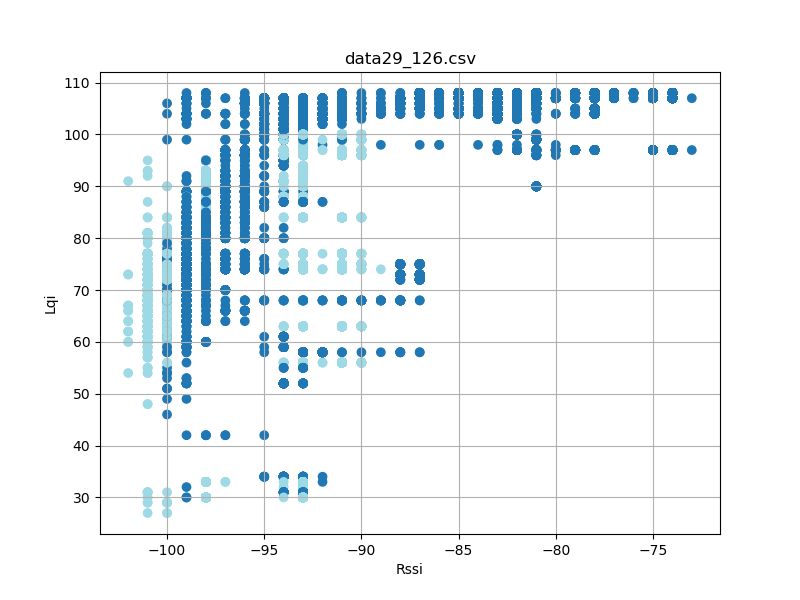

The data file committed next to this chart (first rows):
timestamp, rssi, lqi, device_id
'2023-08-26 12:26:47, 801', -93, 106, 29
'2023-08-26 12:26:47, 895', -93, 106, 29
'2023-08-26 12:26:47, 988', -93, 106, 29
'2023-08-26 12:26:48, 082', -93, 106, 29
'2023-08-26 12:26:48, 176', -93, 106, 29
'2023-08-26 12:26:48, 269', -93, 106, 29
'2023-08-26 12:26:48, 363', -93, 106, 29
'2023-08-26 12:26:48, 457', -93, 106, 29
'2023-08-26 12:26:48, 551', -92, 106, 29
'2023-08-26 12:26:48, 645', -93, 106, 29
'2023-08-26 12:26:48, 739', -93, 106, 29
'2023-08-26 12:26:48, 832', -93, 106, 29
'2023-08-26 12:26:48, 926', -93, 106, 29
'2023-08-26 12:26:49, 020', -93, 106, 29
'2023-08-26 12:26:49, 114', -93, 106, 29
'2023-08-26 12:26:49, 208', -93, 106, 29
'2023-08-26 12:26:49, 301', -93, 106, 29
'2023-08-26 12:26:49, 394', -93, 106, 29
'2023-08-26 12:26:49, 489', -93, 106, 29
'2023-08-26 12:26:49, 583', -93, 106, 29
'2023-08-26 12:26:49, 677', -93, 106, 29
'2023-08-26 12:26:49, 769', -93, 106, 29
'2023-08-26 12:26:49, 863', -93, 106, 29
'2023-08-26 12:26:49, 958', -93, 106, 29
'2023-08-26 12:26:50, 051', -93, 106, 29
'2023-08-26 12:26:50, 144', -93, 106, 29
'2023-08-26 12:26:50, 238', -93, 106, 29
'2023-08-26 12:26:50, 333', -92, 106, 29
'2023-08-26 12:26:50, 426', -93, 106, 29
'2023-08-26 12:26:50, 519', -93, 106, 29
'2023-08-26 12:26:50, 613', -93, 106, 29
'2023-08-26 12:26:50, 707', -93, 106, 29
'2023-08-26 12:26:50, 802', -93, 106, 29
'2023-08-26 12:26:50, 895', -93, 106, 29
'2023-08-26 12:26:50, 989', -93, 106, 29
'2023-08-26 12:26:51, 083', -93, 106, 29
'2023-08-26 12:26:51, 177', -93, 106, 29
'2023-08-26 12:26:51, 363', -93, 104, 29
'2023-08-26 12:26:51, 457', -93, 104, 29
'2023-08-26 12:26:51, 551', -93, 104, 29
'2023-08-26 12:26:51, 645', -93, 104, 29
'2023-08-26 12:26:51, 739', -93, 104, 29
'2023-08-26 12:26:51, 832', -93, 104, 29
'2023-08-26 12:26:51, 926', -93, 104, 29
'2023-08-26 12:26:52, 020', -93, 104, 29
'2023-08-26 12:26:52, 114', -93, 104, 29
'2023-08-26 12:26:52, 208', -93, 104, 29
'2023-08-26 12:26:52, 301', -93, 104, 29
'2023-08-26 12:26:52, 488', -93, 104, 29
'2023-08-26 12:26:52, 582', -93, 104, 29
'2023-08-26 12:26:52, 676', -93, 104, 29
'2023-08-26 12:26:52, 769', -92, 104, 29
'2023-08-26 12:26:52, 863', -93, 104, 29
'2023-08-26 12:26:52, 957', -93, 104, 29
'2023-08-26 12:26:53, 052', -92, 104, 29
'2023-08-26 12:26:53, 144', -93, 104, 29
'2023-08-26 12:26:53, 238', -93, 104, 29
'2023-08-26 12:26:53, 332', -93, 104, 29
'2023-08-26 12:26:53, 426', -93, 104, 29
'2023-08-26 12:26:53, 521', -93, 104, 29
... 23,744 more rows
